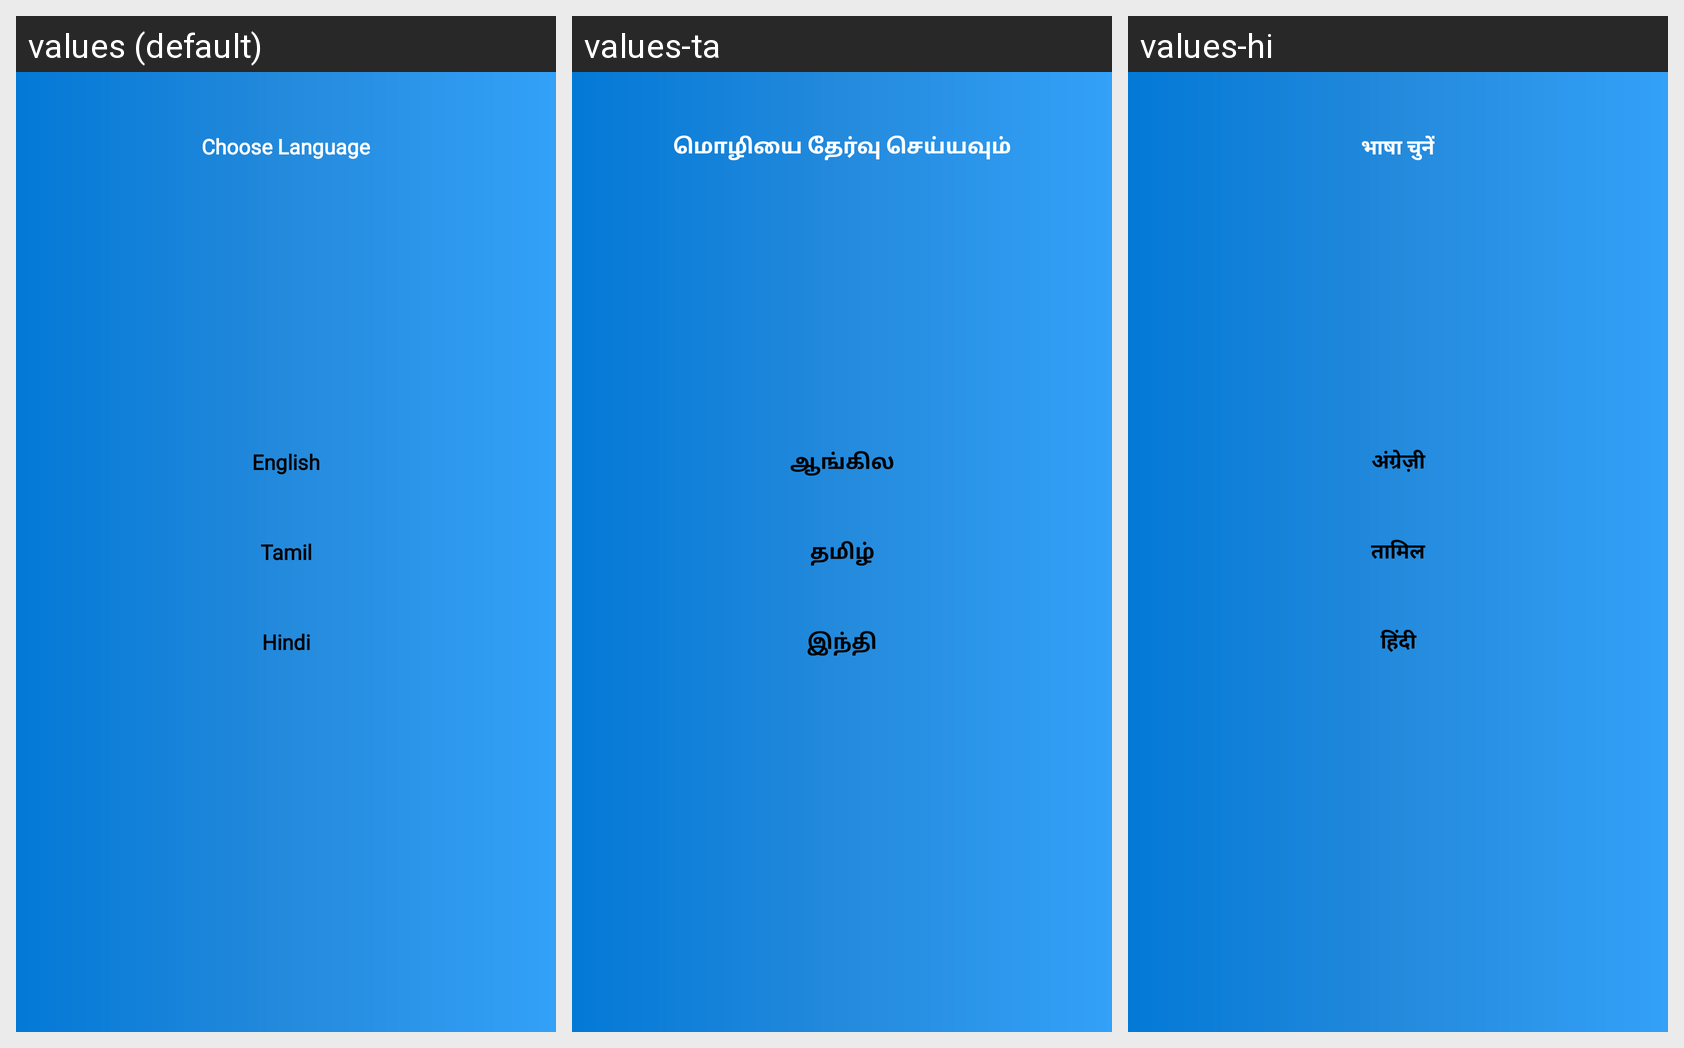

The same Android screen rendered under several of its app's locales, left to right. List the strings drawn on it with the default value and each locale's translation.
Android screen res/layout/activity_choose_language.xml rendered under 3 locales, left to right: values (default), values-ta, values-hi. Device: Nexus 5 (rendered at 1080×1920; each locale shown at half size, 540×960, under a caption strip naming it); theme Theme.AppCompat.Light.NoActionBar.
Strings drawn on this screen, with the default value and each locale's value (text and hints the layout hard-codes, and strings that could not be matched under every locale, appear in the picture but are not listed):

choose_language
  values: Choose Language
  values-ta: மொழியை தேர்வு செய்யவும்
  values-hi: भाषा चुनें

english
  values: English
  values-ta: ஆங்கில
  values-hi: अंग्रेज़ी

tamil
  values: Tamil
  values-ta: தமிழ்
  values-hi: तामिल

hindi
  values: Hindi
  values-ta: இந்தி
  values-hi: हिंदी
